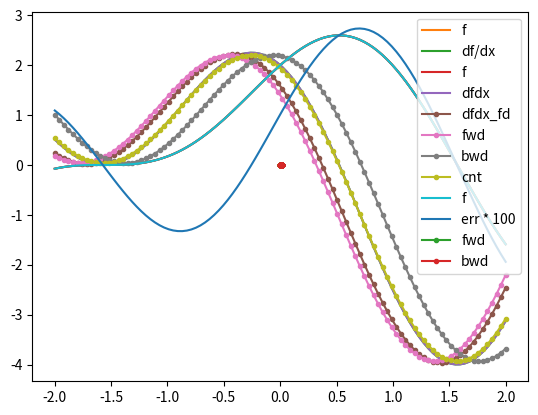

Here is the Python script that generated this plot:
import numpy as np
import matplotlib.pyplot as plt

n = 1
while (1 + 2**(-n) != 1):
    n = n + 1
print(n)

def f(x):
    return np.sin(2*x) + 2*np.cos(x)

x = np.linspace(-2,2,100)

plt.plot(x, f(x))
plt.show()

# TODO: Define function `dfdx` here
### ANSWER ###

def dfdx(x):
    return 2*np.cos(2*x) - 2*np.sin(x)

x = np.linspace(-2,2,100)

plt.plot(x, f(x), label='f')
plt.plot(x, dfdx(x), label='df/dx')
plt.legend()
plt.show()

def dfdx_fd(g, x0, dx):
    return (g(x0+dx)-g(x0))/dx

plt.plot(x, f(x), label='f')
plt.plot(x, dfdx(x), label='dfdx')
plt.plot(x, dfdx_fd(f, x, 0.3), '.-', label='dfdx_fd')
plt.legend()
plt.show()

### ANSWER ###

def dfdx_fd_fwd(g, x0, dx):
    return (g(x0+dx)-g(x0))/dx

def dfdx_fd_bwd(g, x0, dx):
    return (g(x0)-g(x0-dx))/dx

def dfdx_fd_cnt(g, x0, dx):
    return (g(x0+0.5*dx)-g(x0-0.5*dx))/dx

#plt.plot(x, dfdx(x), '-', label='dfdx')
plt.plot(x, dfdx_fd_fwd(f, x, 0.4), '.-', label='fwd')
plt.plot(x, dfdx_fd_bwd(f, x, 0.4), '.-', label='bwd')
plt.plot(x, dfdx_fd_cnt(f, x, 0.4), '.-', label='cnt')
plt.legend()
plt.show()

def f(x):
    return np.sin(2*x) + 2*np.cos(x)

def dfdx(x):
    return 2*np.cos(2*x) - 2*np.sin(x)

def dfdx_fd(g, x0, dx):
    return (g(x0+dx)-g(x0))/dx

def err(x):
    return dfdx(x) - dfdx_fd(f, x, 0.01)

plt.plot(x, f(x), label='f')
plt.plot(x, 100*err(x), label='err * 100')
plt.legend()
plt.show()

def vel_term_stokes(rhosphere, rhofluid, radius, viscosity):
    """Returns the terminal velocity of a solid sphere sinking in a viscous fluid"""
    return (2.0/9.0)*(rhosphere-rhofluid)*radius*radius*9.81 / viscosity

vel_term_stokes(2800, 1300, 0.02, 250)

def vel_next(vel_prev, dt, rhosphere, rhofluid, radius, viscosity):
    """Returns the velocity of a solid sphere sinking in a viscous fluid"""
    return (-9*viscosity*vel_prev / (rhosphere*2*radius*radius) + (rhosphere-rhofluid)*9.81/rhosphere)*dt + vel_prev

dt = 0.0001
v0 = 0.0
v1 = vel_next(v0, dt, 2800, 1300, 0.02, 250)
v2 = vel_next(v1, dt, 2800, 1300, 0.02, 250)
v3 = vel_next(v2, dt, 2800, 1300, 0.02, 250)
v4 = vel_next(v3, dt, 2800, 1300, 0.02, 250)
v5 = vel_next(v4, dt, 2800, 1300, 0.02, 250)
v6 = vel_next(v5, dt, 2800, 1300, 0.02, 250)
v7 = vel_next(v6, dt, 2800, 1300, 0.02, 250)
v1, v2, v3, v4, v5, v6, v7

dt = 0.0001   # time step size
v0 = 0.0      # initial condition
nt = 50       # num of time steps to calculate

v = np.zeros(nt)   # stores calculated velocities
t = np.zeros(nt)   # stores total time in seconds

v[0] = v0
t[0] = 0.0

for it in range(1,nt):
    v[it] = vel_next(v[it-1], dt, 2800, 1300, 0.02, 250)
    t[it] = t[it-1] + dt
    
plt.plot(t, v, '.-')
plt.show()

print("Velocity at time", t[-1], "s is", v[-1])

# Implement `vel_next_implicit` here
### ANSWER ###

def vel_next_implicit(vel_prev, dt, rhosphere, rhofluid, radius, viscosity):
    return ((rhosphere-rhofluid)*9.81/rhosphere + vel_prev/dt) / (9*viscosity/(rhosphere*2*radius*radius) + 1.0/dt)

### ANSWER ###

dt = 0.0004
v0 = 0.0
nt = 50

v_fwd = np.zeros(nt)
v_bwd = np.zeros(nt)
t = np.zeros(nt)

v[0] = v0
t[0] = 0.0

for it in range(1,nt):
    v_fwd[it] = vel_next(v[it-1], dt, 2800, 1300, 0.02, 250)
    v_bwd[it] = vel_next_implicit(v[it-1], dt, 2800, 1300, 0.02, 250)
    t[it] = t[it-1] + dt
    
plt.plot(t, v_fwd, '.-', label='fwd')
plt.plot(t, v_bwd, '.-', label='bwd')
plt.legend()
plt.show()